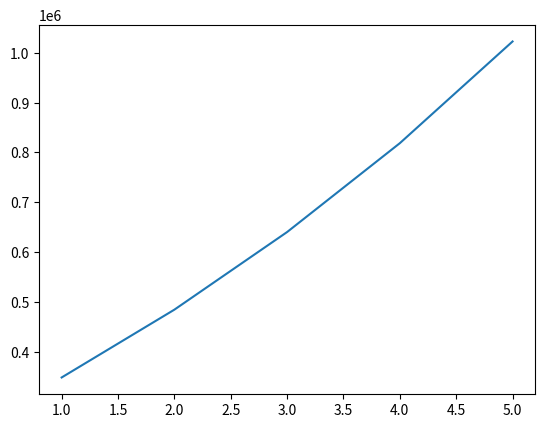

Generate this figure with matplotlib:
import matplotlib.pyplot as plt
import numpy as np

TOTAL_ACC = 229_000
MONTHLY_SAVINGS = TOTAL_ACC/32
AIM = 1_000_000
YEARLY_RATE = 0.1447

yearly_incs = []

while TOTAL_ACC < AIM:
    inc = TOTAL_ACC * YEARLY_RATE + MONTHLY_SAVINGS * 12
    TOTAL_ACC += inc
    yearly_incs.append(TOTAL_ACC)

xaxis = np.array(range(1, len(yearly_incs) + 1))
yaxis = np.array(yearly_incs)

plt.plot(xaxis, yaxis)
plt.show()

print(TOTAL_ACC)
print(len(yearly_incs))
